Labelled photos from "datasets", an image-classification folder in Ervints/fruit-app. The possible labels are: apple, banana, kiwi.

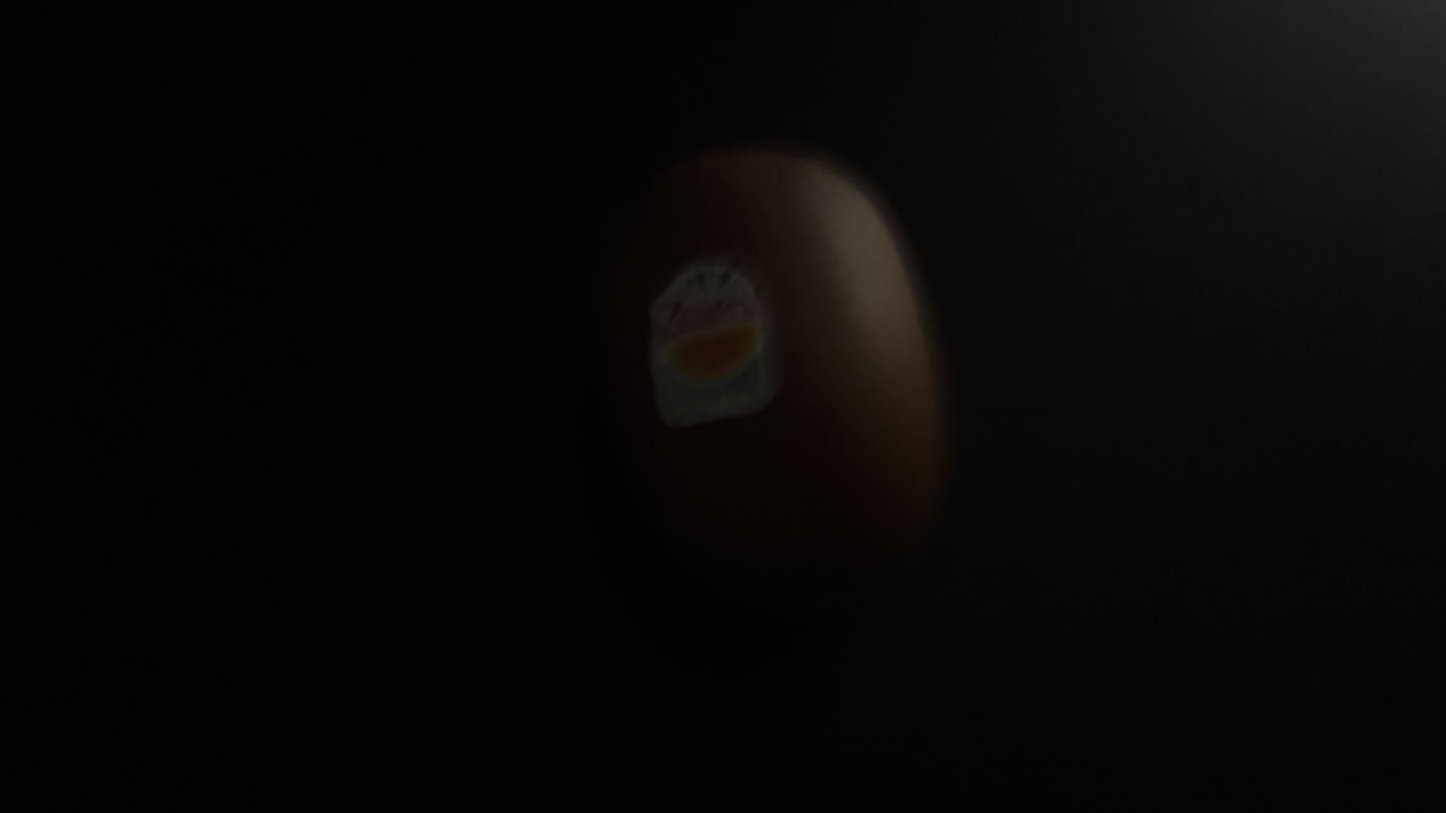
Label: kiwi

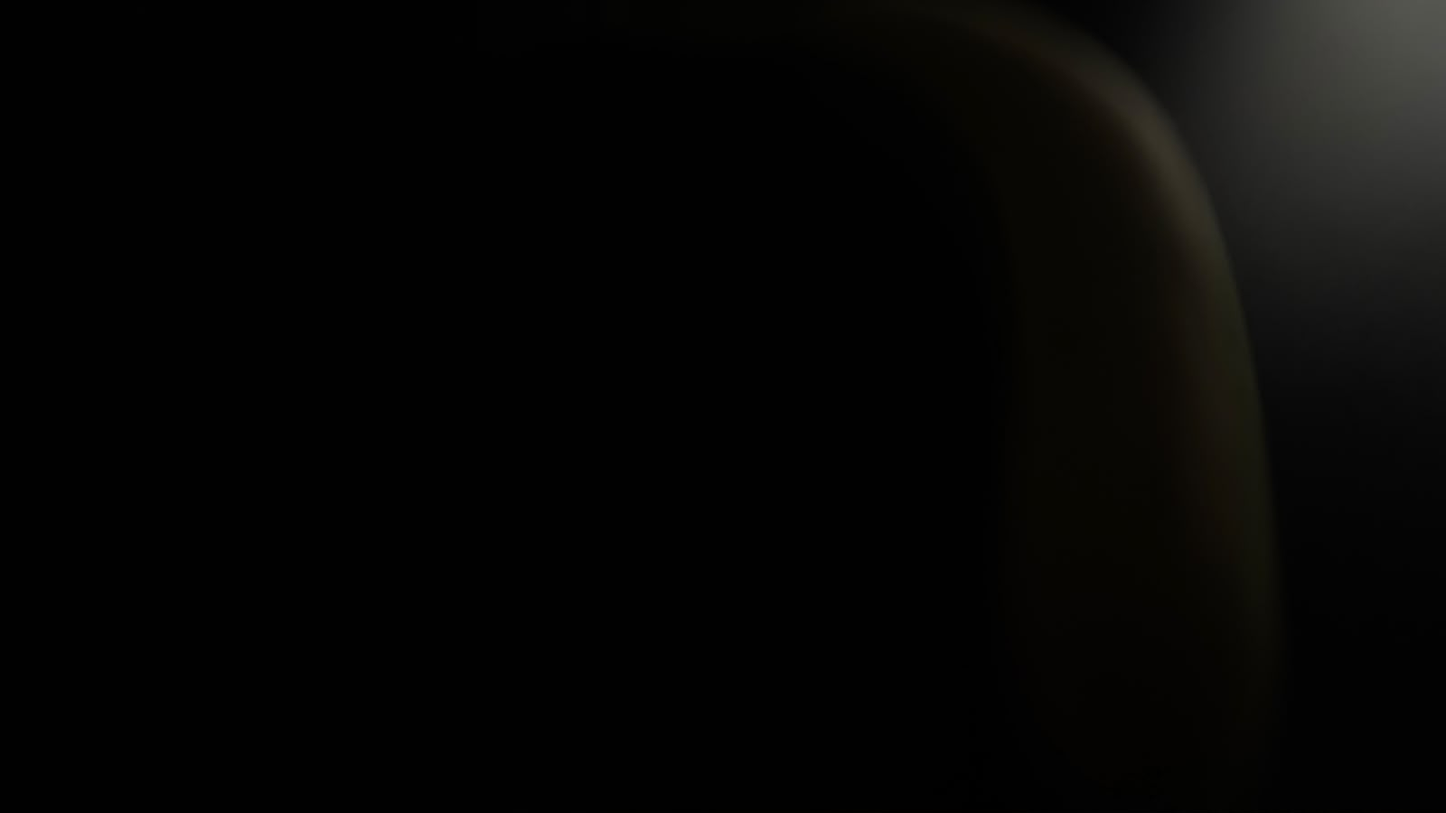
Label: banana

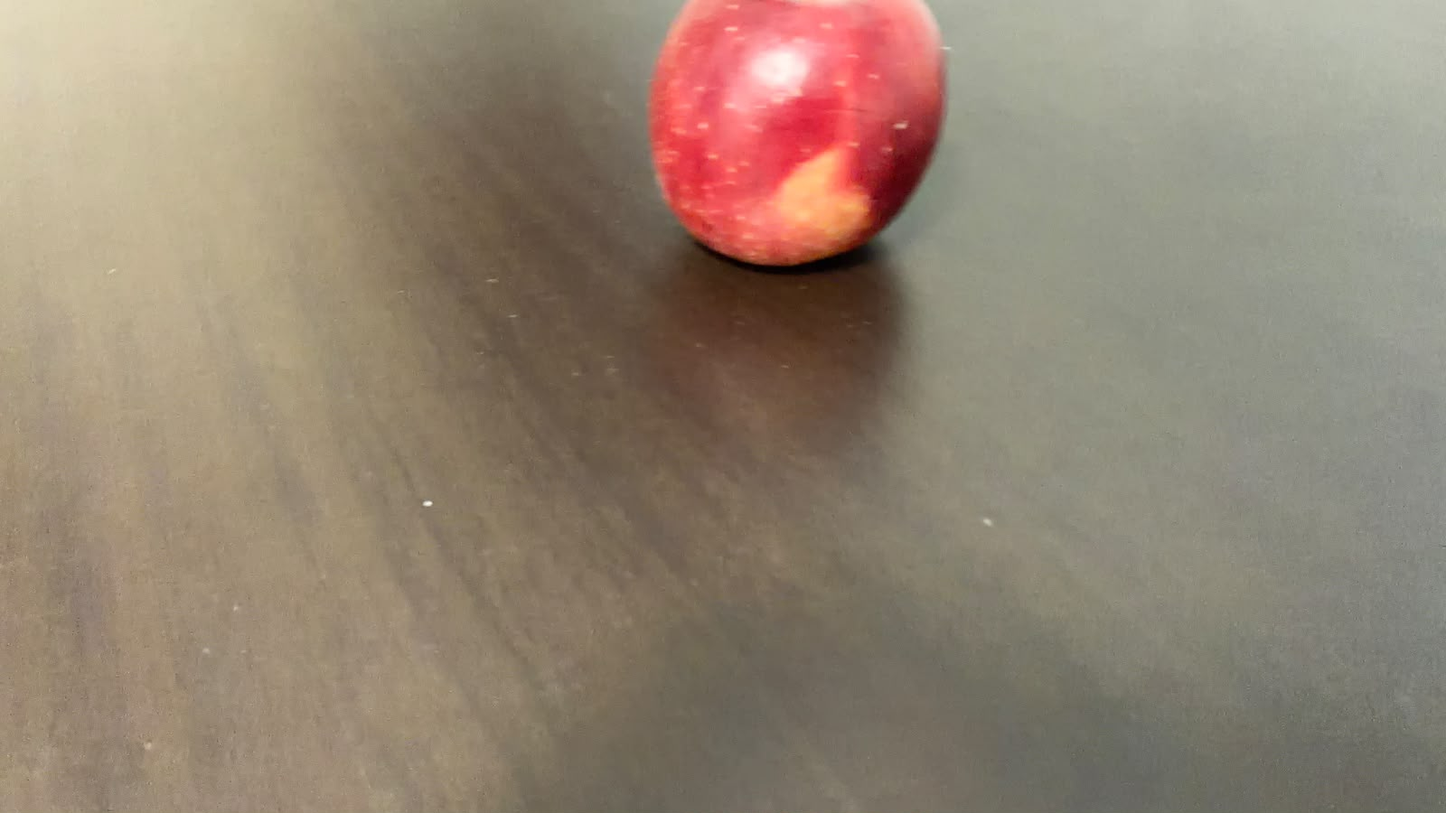
Label: apple

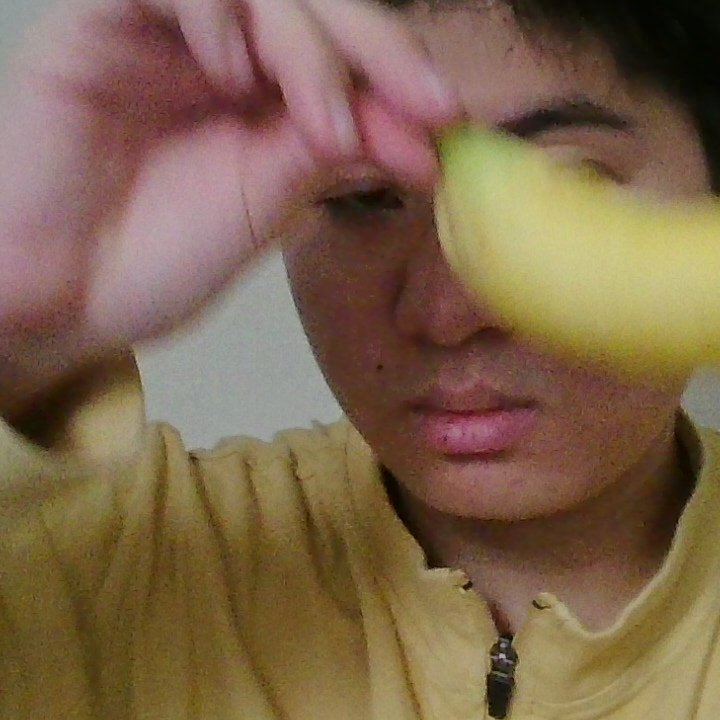
Label: banana

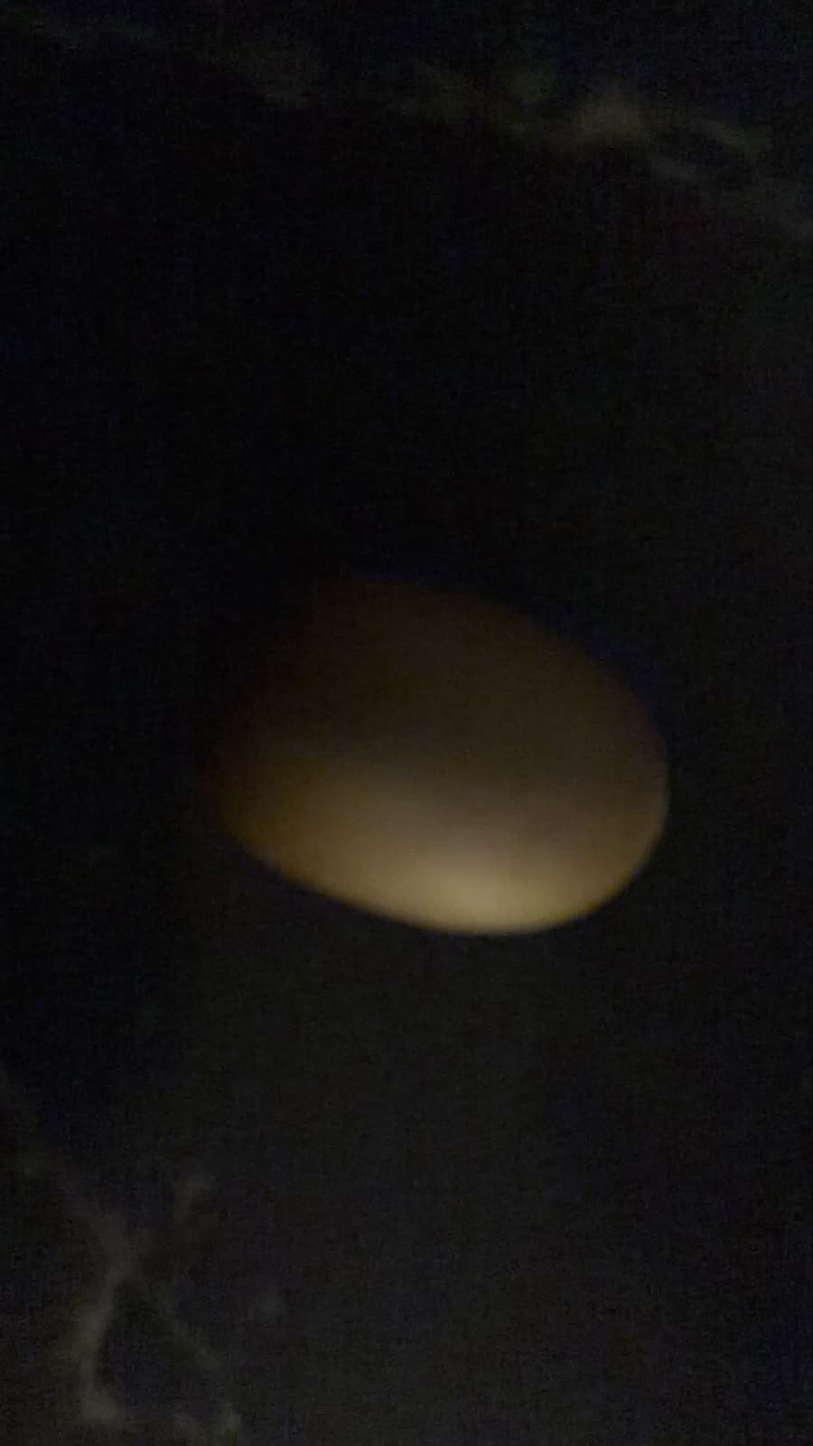
Label: kiwi

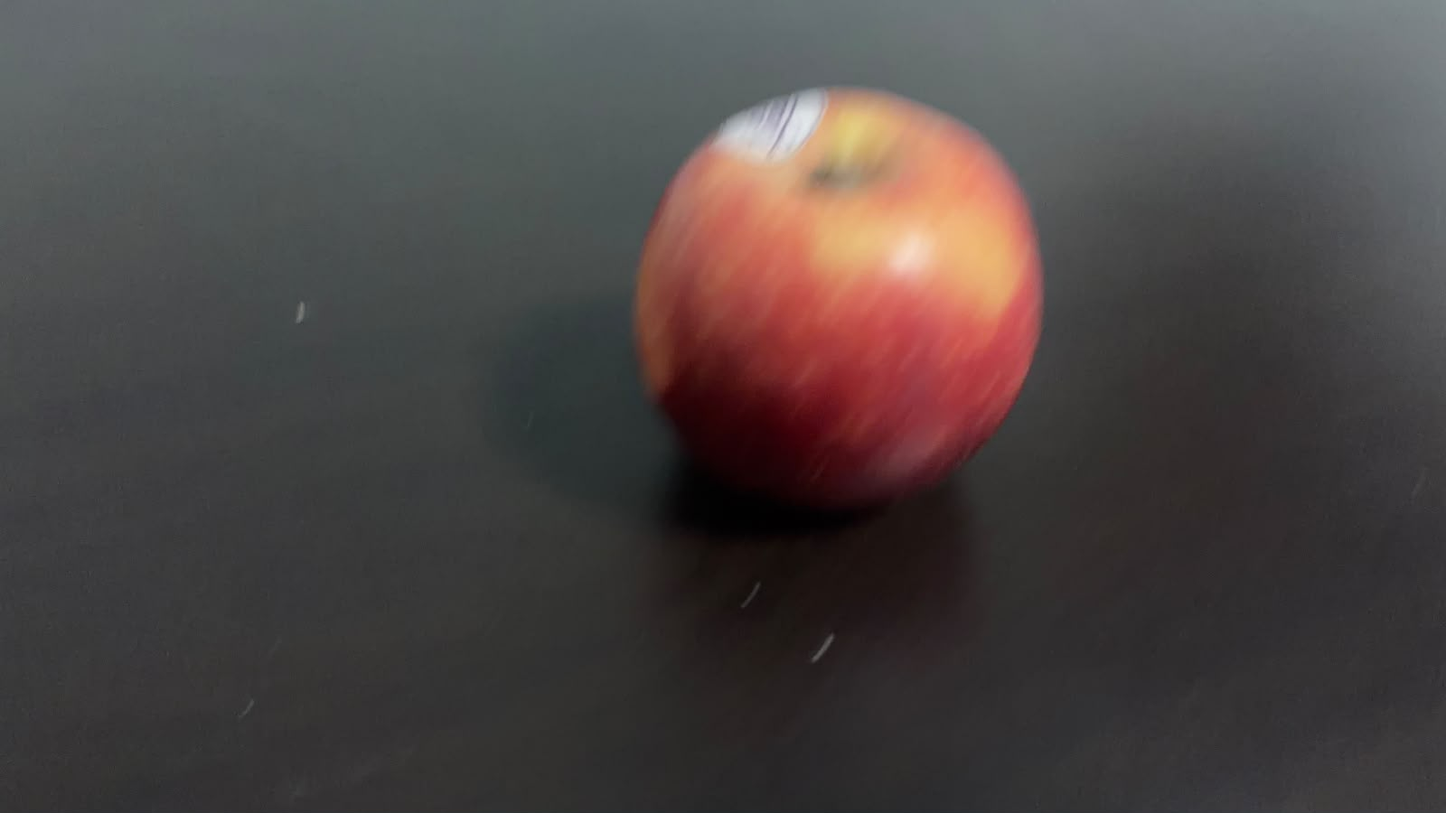
Label: apple
